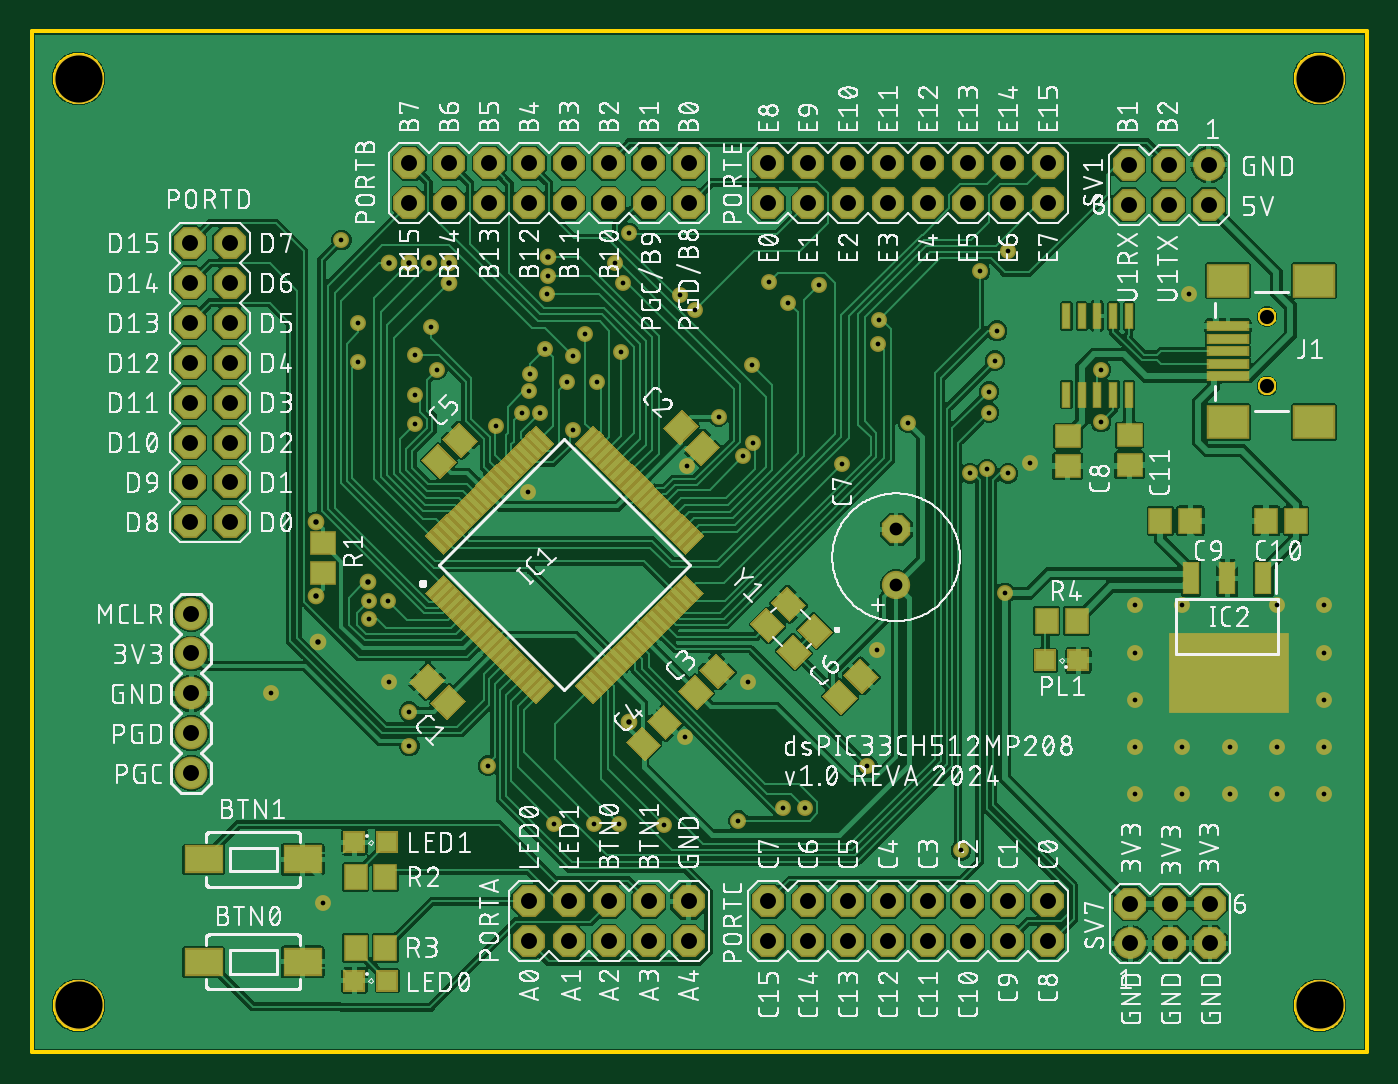
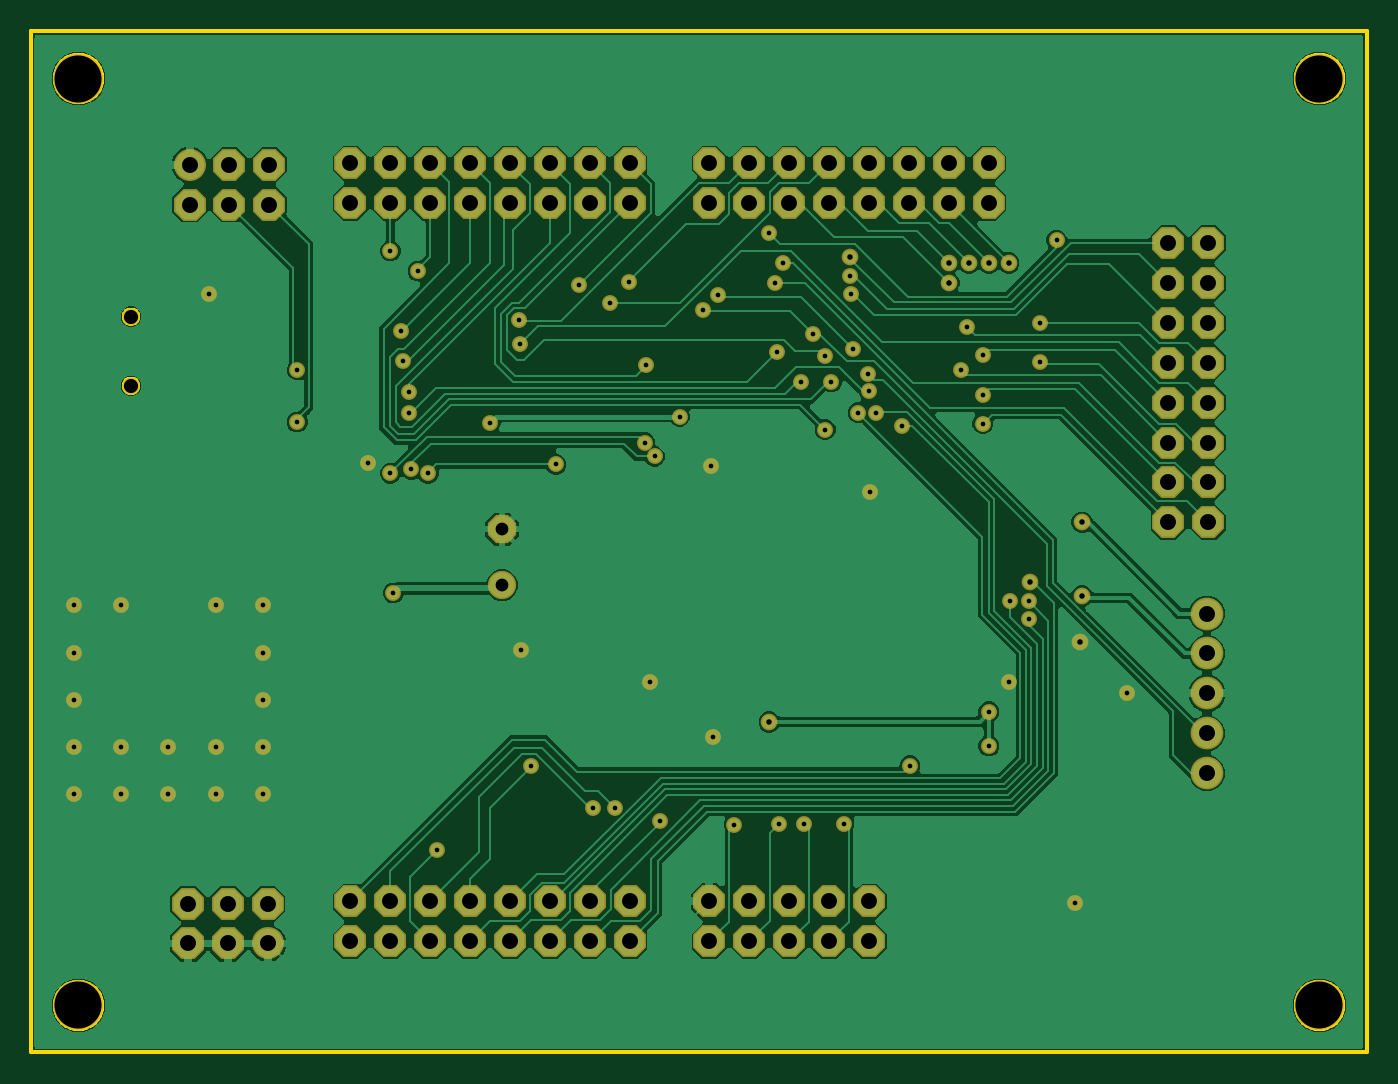
Circuit board: 8 layer files. Board 85.0 x 65.0 mm.
- bottom_copper: copper_bottom.gbr (125104 bytes)
- top_copper: copper_top.gbr (262039 bytes)
- drill: drill_1_16.xln (2804 bytes)
- outline: profile.gbr (8489 bytes)
- top_silk: silkscreen_top.gbr (590344 bytes)
- bottom_mask: soldermask_bottom.gbr (4362 bytes)
- top_mask: soldermask_top.gbr (15786 bytes)
- paste: solderpaste_top.gbr (11520 bytes)

=== bottom_copper: copper_bottom.gbr (125104 bytes, source omitted) ===
=== top_copper: copper_top.gbr (262039 bytes, source omitted) ===
=== drill: drill_1_16.xln ===
M48
;GenerationSoftware,Autodesk,EAGLE,9.6.1*%
;CreationDate,2024-07-27T18:40:43Z*%
FMAT,2
ICI,OFF
METRIC,TZ,000.000
T6C0.300
T5C0.350
T4C0.813
T3C0.900
T2C1.016
T1C3.000
%
G90
M71
T1
X3000Y62000
X82000Y3000
X82000Y62000
X3000Y3000
T2
X29130Y56610
X75025Y6938
X72485Y9478
X75025Y9478
X49450Y56610
X74930Y56515
X72390Y56515
X26590Y54070
X69850Y56515
X74930Y53975
X72390Y53975
X69850Y53975
X10160Y17780
X12620Y41370
X10160Y20320
X10160Y22860
X10160Y25400
X41830Y56610
X39290Y56610
X36750Y56610
X34210Y56610
X31670Y56610
X10160Y27940
X41830Y54070
X39290Y54070
X36750Y54070
X34210Y54070
X31670Y54070
X29130Y54070
X26590Y56610
X24050Y56610
X24050Y54070
X64690Y9620
X62150Y9620
X59610Y9620
X57070Y9620
X54530Y9620
X51990Y9620
X64690Y7080
X62150Y7080
X59610Y7080
X57070Y7080
X54530Y7080
X51990Y7080
X49450Y9620
X46910Y9620
X49450Y7080
X46910Y7080
X12620Y33750
X12620Y36290
X12620Y38830
X69945Y9478
X12620Y43910
X12620Y46450
X10080Y33750
X10080Y36290
X10080Y38830
X10080Y41370
X10080Y43910
X10080Y46450
X12620Y48990
X12620Y51530
X10080Y48990
X10080Y51530
X31670Y7080
X34210Y7080
X36750Y7080
X39290Y7080
X41830Y7080
X31670Y9620
X34210Y9620
X36750Y9620
X39290Y9620
X41830Y9620
X46910Y54070
X49450Y54070
X51990Y54070
X54530Y54070
X57070Y54070
X59610Y54070
X46910Y56610
X51990Y56610
X54530Y56610
X57070Y56610
X59610Y56610
X62150Y54070
X64690Y54070
X62150Y56610
X64690Y56610
X69945Y6938
X72485Y6938
T3
X78660Y46840
X78660Y42440
T4
X55038Y33306
X55038Y29749
T5
X25320Y50260
X18258Y26116
X32877Y50641
X38020Y21050
X18106Y29070
X21447Y29940
X18106Y33750
X22780Y50260
X26590Y48990
X26590Y50260
X24050Y50260
T6
X41703Y37306
X31606Y35655
X45640Y23590
X53831Y25622
X63547Y37528
X70270Y16460
X73270Y16460
X76270Y16460
X79270Y16460
X82270Y16460
X82270Y19460
X79270Y19460
X76270Y19460
X73270Y19460
X70270Y19460
X82270Y22460
X62150Y51022
X82270Y25460
X82270Y28460
X70270Y25460
X70270Y28460
X73270Y28460
X79270Y28460
X73660Y48260
X18542Y9525
X15240Y22860
X35237Y45751
X42254Y47255
X32713Y44784
X41301Y48207
X31750Y43180
X68072Y40132
X68072Y43469
X46973Y49053
X53958Y46640
X48180Y47720
X70270Y22460
X29066Y18256
X47862Y15589
X49259Y15589
X53196Y18256
X32368Y40735
X31225Y40735
X45005Y14763
X51609Y37433
X59737Y36862
X45957Y38830
X62150Y36862
X45322Y37941
X60816Y37116
X31670Y42085
X60943Y40735
X59165Y12858
X29574Y39910
X22716Y28733
X21510Y27590
X21510Y28733
X24431Y40037
X24431Y41878
X25828Y43466
X25447Y46196
X32845Y48260
X32877Y49434
X37639Y48990
X37131Y50260
X20812Y43973
X53895Y45116
X24431Y44418
X20812Y46450
X33258Y14573
X35798Y14573
X37385Y14573
X40243Y14509
X34483Y44351
X19732Y51720
X38020Y52165
X60943Y42069
X61324Y44037
X35979Y42677
X37512Y44608
X45894Y43783
X50148Y48863
X61451Y45942
X60372Y49752
X43735Y40481
X34464Y39656
X34074Y42685
X55800Y40100
X24050Y19526
X24050Y21685
X61959Y29241
X22780Y23590
X41576Y20098
M30
=== outline: profile.gbr (8489 bytes, source omitted) ===
=== top_silk: silkscreen_top.gbr (590344 bytes, source omitted) ===
=== bottom_mask: soldermask_bottom.gbr ===
G04 EAGLE Gerber RS-274X export*
G75*
%MOMM*%
%FSLAX34Y34*%
%LPD*%
%INSoldermask Bottom*%
%IPPOS*%
%AMOC8*
5,1,8,0,0,1.08239X$1,22.5*%
G01*
%ADD10C,3.203200*%
%ADD11P,1.951982X8X112.500000*%
%ADD12C,1.803400*%
%ADD13C,1.103200*%
%ADD14P,2.199416X8X202.500000*%
%ADD15P,2.199416X8X112.500000*%
%ADD16P,2.199416X8X22.500000*%
%ADD17C,2.032000*%
%ADD18C,2.082800*%
%ADD19C,1.011200*%
%ADD20C,1.061200*%


D10*
X30000Y30000D03*
X30000Y620000D03*
X820000Y30000D03*
X820000Y620000D03*
D11*
X550380Y333055D03*
D12*
X550380Y297495D03*
D13*
X786600Y424400D03*
X786600Y468400D03*
D14*
X418300Y566100D03*
X392900Y566100D03*
X367500Y566100D03*
X342100Y566100D03*
X316700Y566100D03*
X291300Y566100D03*
X418300Y540700D03*
X392900Y540700D03*
X367500Y540700D03*
X342100Y540700D03*
X316700Y540700D03*
X291300Y540700D03*
X265900Y566100D03*
X240500Y566100D03*
X265900Y540700D03*
X240500Y540700D03*
X646900Y96200D03*
X621500Y96200D03*
X596100Y96200D03*
X570700Y96200D03*
X545300Y96200D03*
X519900Y96200D03*
X646900Y70800D03*
X621500Y70800D03*
X596100Y70800D03*
X570700Y70800D03*
X545300Y70800D03*
X519900Y70800D03*
X494500Y96200D03*
X469100Y96200D03*
X494500Y70800D03*
X469100Y70800D03*
D15*
X126200Y337500D03*
X126200Y362900D03*
X126200Y388300D03*
X126200Y413700D03*
X126200Y439100D03*
X126200Y464500D03*
X100800Y337500D03*
X100800Y362900D03*
X100800Y388300D03*
X100800Y413700D03*
X100800Y439100D03*
X100800Y464500D03*
X126200Y489900D03*
X126200Y515300D03*
X100800Y489900D03*
X100800Y515300D03*
D16*
X316700Y70800D03*
X342100Y70800D03*
X367500Y70800D03*
X392900Y70800D03*
X418300Y70800D03*
X316700Y96200D03*
X342100Y96200D03*
X367500Y96200D03*
X392900Y96200D03*
X418300Y96200D03*
X469100Y540700D03*
X494500Y540700D03*
X519900Y540700D03*
X545300Y540700D03*
X570700Y540700D03*
X596100Y540700D03*
X469100Y566100D03*
X494500Y566100D03*
X519900Y566100D03*
X545300Y566100D03*
X570700Y566100D03*
X596100Y566100D03*
X621500Y540700D03*
X646900Y540700D03*
X621500Y566100D03*
X646900Y566100D03*
D17*
X699450Y69380D03*
D16*
X724850Y69380D03*
X750250Y69380D03*
X699450Y94780D03*
X724850Y94780D03*
X750250Y94780D03*
D17*
X749300Y565150D03*
D14*
X723900Y565150D03*
X698500Y565150D03*
X749300Y539750D03*
X723900Y539750D03*
X698500Y539750D03*
D18*
X101600Y177800D03*
X101600Y203200D03*
X101600Y228600D03*
X101600Y254000D03*
X101600Y279400D03*
D19*
X437350Y404810D03*
X558000Y401000D03*
X240500Y195260D03*
X240500Y216850D03*
X619595Y292415D03*
D20*
X380200Y210500D03*
X181060Y290702D03*
D19*
X227800Y235900D03*
X415760Y200975D03*
X417030Y373060D03*
X316065Y356550D03*
X456400Y235900D03*
X538315Y256220D03*
X635470Y375280D03*
D20*
X182576Y261161D03*
D19*
X702700Y164600D03*
X732700Y164600D03*
X762700Y164600D03*
X792700Y164600D03*
X822700Y164600D03*
X822700Y194600D03*
X792700Y194600D03*
X762700Y194600D03*
X732700Y194600D03*
X702700Y194600D03*
X702700Y224600D03*
X822700Y224600D03*
X822700Y254600D03*
X822700Y284600D03*
X702700Y254600D03*
X702700Y284600D03*
X732700Y284600D03*
X792700Y284600D03*
X736600Y482600D03*
X185420Y95250D03*
X152400Y228600D03*
D20*
X181060Y337500D03*
D19*
X352370Y457510D03*
X422539Y472549D03*
X327130Y447845D03*
X413014Y482074D03*
X317500Y431800D03*
X680720Y401320D03*
X680720Y434691D03*
X469735Y490535D03*
D20*
X265900Y489900D03*
X265900Y502600D03*
X253200Y502600D03*
D19*
X539585Y466405D03*
X481800Y477200D03*
D20*
X240500Y502600D03*
X227800Y502600D03*
D19*
X290665Y182560D03*
X478625Y155890D03*
X492595Y155890D03*
X531965Y182560D03*
X323685Y407350D03*
X312255Y407350D03*
X450050Y147635D03*
X516090Y374330D03*
X597370Y368615D03*
X459575Y388300D03*
X621500Y368615D03*
X453225Y379410D03*
X608165Y371155D03*
X316700Y420845D03*
X609435Y407350D03*
X591655Y128585D03*
X295745Y399095D03*
X227165Y287335D03*
X215100Y275905D03*
X215100Y287335D03*
D20*
X214465Y299400D03*
D19*
X244310Y400365D03*
X244310Y418780D03*
X258280Y434655D03*
X244310Y444180D03*
X254470Y461960D03*
X328448Y482598D03*
X328765Y494345D03*
D20*
X328765Y506410D03*
D19*
X376390Y489900D03*
X371310Y502600D03*
X208115Y439735D03*
X538950Y451165D03*
X208115Y464500D03*
X332575Y145730D03*
X357975Y145730D03*
X373850Y145730D03*
X402425Y145095D03*
X344830Y443515D03*
X197320Y517205D03*
X380200Y521650D03*
X609435Y420685D03*
X613245Y440370D03*
X359785Y426765D03*
X375120Y446085D03*
X458940Y437830D03*
X501485Y488630D03*
X614515Y459420D03*
X603720Y497520D03*
X621500Y510220D03*
X344640Y396555D03*
X340735Y426845D03*
M02*

=== top_mask: soldermask_top.gbr (15786 bytes, source omitted) ===
=== paste: solderpaste_top.gbr (11520 bytes, source omitted) ===
